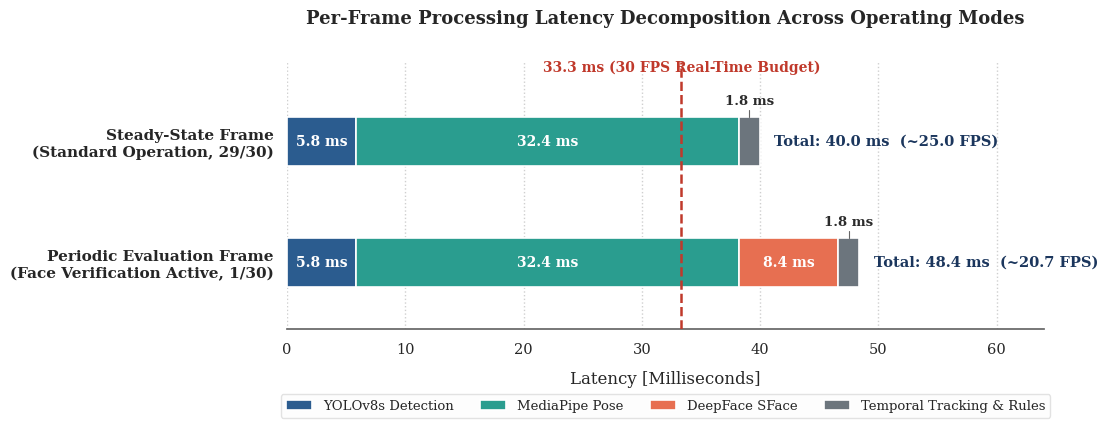

Python code for this plot:
import matplotlib.pyplot as plt
import numpy as np
import seaborn as sns

# Academic styling configuration
sns.set_theme(style="white", font="serif")
plt.rcParams.update({
    "font.size": 11,
    "axes.labelsize": 12,
    "axes.titlesize": 13,
    "xtick.labelsize": 10.5,
    "ytick.labelsize": 11,
    "font.family": "serif"
})

color_map = {
    "YOLOv8s Detection": "#2B5C8F",              # Steel blue
    "MediaPipe Pose": "#2A9D8F",                # Teal
    "DeepFace SFace": "#E76F51",                # Terracotta / Coral
    "Temporal Tracking & Rules": "#6C757D",      # Cool slate gray
}

# Operating modes: Steady-State on top (y=0), Periodic Evaluation below (y=1)
conditions = [
    (
        "Steady-State Frame\n(Standard Operation, 29/30)",
        [
            ("YOLOv8s Detection", 5.8),
            ("MediaPipe Pose", 32.4),
            ("Temporal Tracking & Rules", 1.8),
        ],
    ),
    (
        "Periodic Evaluation Frame\n(Face Verification Active, 1/30)",
        [
            ("YOLOv8s Detection", 5.8),
            ("MediaPipe Pose", 32.4),
            ("DeepFace SFace", 8.4),
            ("Temporal Tracking & Rules", 1.8),
        ],
    ),
]

fig, ax = plt.subplots(figsize=(11, 4.6), dpi=300)

bar_height = 0.40
y_positions = np.array([0, 1])

legend_handles = {}

for y_idx, (cond_name, stages) in enumerate(conditions):
    left_offset = 0.0
    total_latency = sum(lat for _, lat in stages)
    
    for stage_name, latency in stages:
        color = color_map[stage_name]
        bar = ax.barh(
            y_idx,
            latency,
            left=left_offset,
            height=bar_height,
            color=color,
            edgecolor="white",
            linewidth=1.2,
        )
        
        if stage_name not in legend_handles:
            legend_handles[stage_name] = bar[0]
            
        mid_x = left_offset + (latency / 2.0)
        
        # Display latency values
        if latency >= 5.0:
            ax.text(
                mid_x,
                y_idx,
                f"{latency:.1f} ms",
                ha="center",
                va="center",
                color="white",
                fontweight="bold",
                fontsize=10
            )
        else:
            # Clean callout for narrow 1.8 ms segment
            ax.text(
                mid_x,
                y_idx - 0.28,
                f"{latency:.1f} ms",
                ha="center",
                va="bottom",
                color="#2B2B2B",
                fontweight="bold",
                fontsize=9.5
            )
            ax.plot([mid_x, mid_x], [y_idx - 0.20, y_idx - 0.26], color="#666666", linewidth=0.8)
            
        left_offset += latency
        
    # Total latency annotation on right side
    fps_equiv = 1000.0 / total_latency
    ax.text(
        total_latency + 1.2,
        y_idx,
        f"Total: {total_latency:.1f} ms  (~{fps_equiv:.1f} FPS)",
        va="center",
        ha="left",
        fontweight="bold",
        color="#1B365D",
        fontsize=10.5
    )

# 33.3 ms Real-Time Budget Line (30 FPS)
threshold_30fps = 33.33
ax.axvline(
    x=threshold_30fps,
    color="#C0392B",
    linestyle="--",
    linewidth=1.8,
    zorder=4
)

# Place threshold label at top above data area
ax.text(
    threshold_30fps,
    -0.55,
    "33.3 ms (30 FPS Real-Time Budget)",
    color="#C0392B",
    ha="center",
    va="bottom",
    fontweight="bold",
    fontsize=10
)

# Axis configuration
ax.set_yticks(y_positions)
ax.set_yticklabels([c[0] for c in conditions], fontweight="bold")
ax.invert_yaxis()  # Ensures y=0 (Steady-State) is at the top
ax.set_xlabel("Latency [Milliseconds]", labelpad=10)
ax.set_title("Per-Frame Processing Latency Decomposition Across Operating Modes", pad=28, weight="bold")

# Limits & grid
ax.set_xlim(0, 64)
ax.set_ylim(1.55, -0.65)
ax.xaxis.grid(True, linestyle=":", alpha=0.6, color="#B0B0B0")
ax.set_axisbelow(True)

# Clean spines
for spine in ["top", "right", "left"]:
    ax.spines[spine].set_visible(False)
ax.spines["bottom"].set_color("#666666")

# Legend below plot
stage_labels_ordered = [
    "YOLOv8s Detection",
    "MediaPipe Pose",
    "DeepFace SFace",
    "Temporal Tracking & Rules"
]
ordered_handles = [legend_handles[s] for s in stage_labels_ordered]

ax.legend(
    ordered_handles,
    stage_labels_ordered,
    loc="upper center",
    bbox_to_anchor=(0.5, -0.22),
    ncol=4,
    frameon=True,
    facecolor="#FDFDFD",
    edgecolor="#DCDCDC",
    fontsize=9.5
)

plt.tight_layout()
output_path = "latency_breakdown.png"
plt.savefig(output_path, dpi=300, bbox_inches="tight")
print(f"[+] Successfully generated revised {output_path}")
